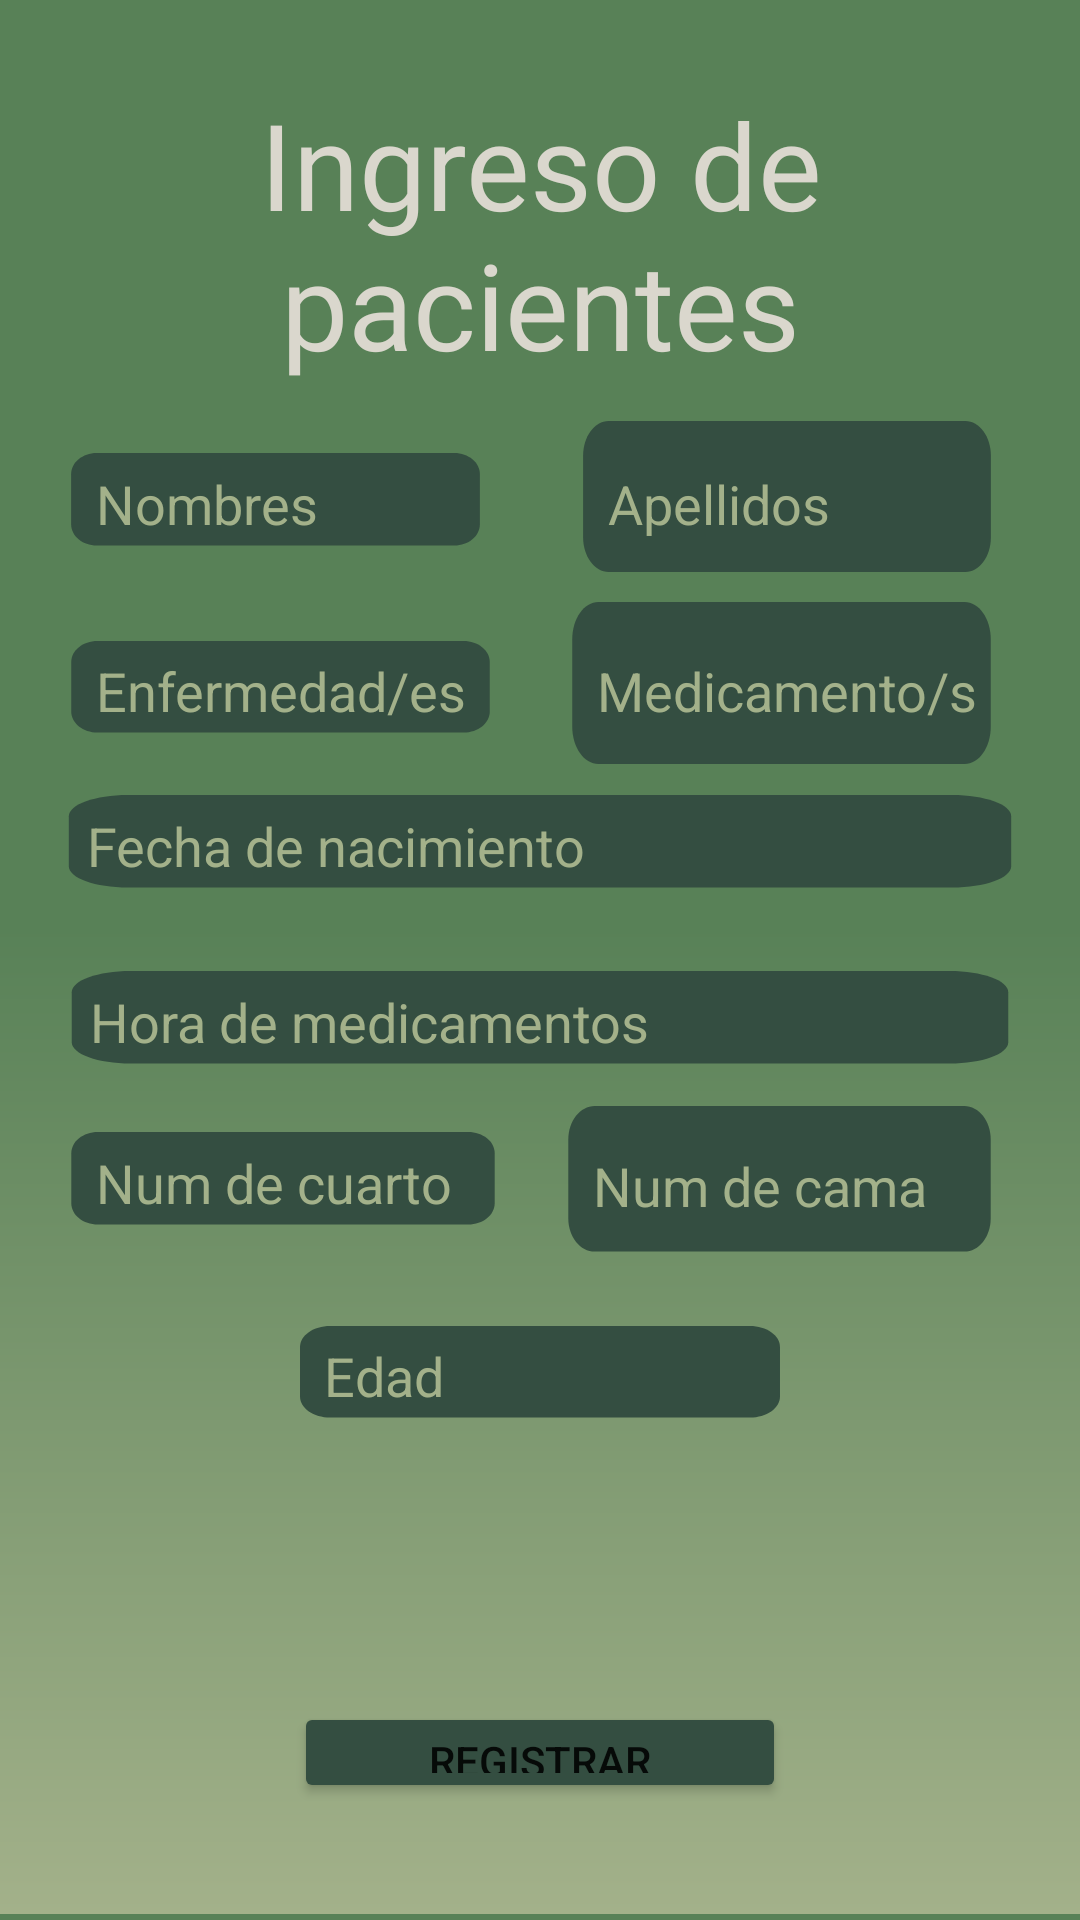

Write the Android layout XML for this screen, with the resource values it uses.
<!-- AndroidManifest.xml: application theme Theme.ProyectoFormativo1B -->
<!-- res/layout/fragment_anadir_pacientes.xml -->
<?xml version="1.0" encoding="utf-8"?>
<androidx.constraintlayout.widget.ConstraintLayout xmlns:android="http://schemas.android.com/apk/res/android"
    xmlns:app="http://schemas.android.com/apk/res-auto"
    xmlns:tools="http://schemas.android.com/tools"
    android:id="@+id/frameLayout"
    android:layout_width="match_parent"
    android:layout_height="match_parent"
    android:background="#588157"
    tools:context=".anadirPacientes">

    <View
        android:id="@+id/view2"
        android:layout_width="424dp"
        android:layout_height="329dp"
        android:layout_marginBottom="2dp"
        android:background="@drawable/s5e27fdsw1lr270588157a3b18a"
        app:layout_constraintBottom_toBottomOf="parent"
        app:layout_constraintEnd_toEndOf="parent"
        app:layout_constraintStart_toStartOf="parent" />

    <TextView
        android:id="@+id/textView"
        android:layout_width="0dp"
        android:layout_height="wrap_content"
        android:layout_marginTop="28dp"
        android:layout_marginBottom="23dp"
        android:fontFamily="@font/albert_sans"
        android:text="Ingreso de pacientes"
        android:textAlignment="center"
        android:textColor="#DAD7CD"
        android:textSize="40sp"
        app:layout_constraintBottom_toTopOf="@+id/txtNombre"
        app:layout_constraintEnd_toEndOf="parent"
        app:layout_constraintStart_toStartOf="parent"
        app:layout_constraintTop_toTopOf="parent" />

    <EditText
        android:id="@+id/txtApellido"
        android:layout_width="0dp"
        android:layout_height="55dp"
        android:layout_marginEnd="28dp"
        android:background="@drawable/fondo_txt"
        android:ems="10"
        android:hint="Apellidos"
        android:inputType="text"
        android:paddingLeft="10dp"
        android:textColor="#DAD7CD"
        android:textColorHint="#A3B18A"
        app:layout_constraintBaseline_toBaselineOf="@+id/txtNombre"
        app:layout_constraintEnd_toEndOf="parent"
        app:layout_constraintStart_toEndOf="@+id/txtNombre" />

    <EditText
        android:id="@+id/txtNombre"
        android:layout_width="0dp"
        android:layout_height="0dp"
        android:layout_marginStart="22dp"
        android:layout_marginEnd="31dp"
        android:layout_marginBottom="29dp"
        android:background="@drawable/fondo_txt"
        android:ems="10"
        android:hint="Nombres"
        android:inputType="text"
        android:paddingLeft="10dp"
        android:textColor="#DAD7CD"
        android:textColorHint="#A3B18A"
        app:layout_constraintBottom_toTopOf="@+id/txtEnfermedad"
        app:layout_constraintEnd_toStartOf="@+id/txtApellido"
        app:layout_constraintStart_toStartOf="parent"
        app:layout_constraintTop_toBottomOf="@+id/textView" />

    <EditText
        android:id="@+id/txtMedicamento"
        android:layout_width="0dp"
        android:layout_height="59dp"
        android:layout_marginEnd="28dp"
        android:background="@drawable/fondo_txt"
        android:ems="10"
        android:hint="Medicamento/s"
        android:inputType="text"
        android:paddingLeft="10dp"
        android:textColor="#DAD7CD"
        android:textColorHint="#A3B18A"
        app:layout_constraintBaseline_toBaselineOf="@+id/txtEnfermedad"
        app:layout_constraintEnd_toEndOf="parent"
        app:layout_constraintStart_toEndOf="@+id/txtEnfermedad" />

    <EditText
        android:id="@+id/txtEdad"
        android:layout_width="164dp"
        android:layout_height="0dp"
        android:layout_marginBottom="92dp"
        android:background="@drawable/fondo_txt"
        android:ems="10"
        android:hint="Edad"
        android:inputType="number"
        android:paddingLeft="10dp"
        android:textColor="#DAD7CD"
        android:textColorHint="#A3B18A"
        app:layout_constraintBottom_toTopOf="@+id/btnRegistrar"
        app:layout_constraintEnd_toEndOf="parent"
        app:layout_constraintStart_toStartOf="parent"
        app:layout_constraintTop_toBottomOf="@+id/txtNumCuarto" />

    <EditText
        android:id="@+id/txtHoraMedicina"
        android:layout_width="0dp"
        android:layout_height="0dp"
        android:layout_marginStart="20dp"
        android:layout_marginEnd="20dp"
        android:layout_marginBottom="20dp"
        android:background="@drawable/fondo_txt"
        android:ems="10"
        android:hint="Hora de medicamentos"
        android:inputType="text"
        android:paddingLeft="10dp"
        android:textColor="#DAD7CD"
        android:textColorHint="#A3B18A"
        app:layout_constraintBottom_toTopOf="@+id/txtNumCuarto"
        app:layout_constraintEnd_toEndOf="parent"
        app:layout_constraintStart_toStartOf="parent"
        app:layout_constraintTop_toBottomOf="@+id/txtFechaNacimiento" />

    <EditText
        android:id="@+id/txtNumCuarto"
        android:layout_width="0dp"
        android:layout_height="0dp"
        android:layout_marginStart="22dp"
        android:layout_marginEnd="21dp"
        android:layout_marginBottom="31dp"
        android:background="@drawable/fondo_txt"
        android:ems="10"
        android:hint="Num de cuarto"
        android:inputType="number"
        android:paddingLeft="10dp"
        android:textColor="#DAD7CD"
        android:textColorHint="#A3B18A"
        app:layout_constraintBottom_toTopOf="@+id/txtEdad"
        app:layout_constraintEnd_toStartOf="@+id/txtNumCama"
        app:layout_constraintStart_toStartOf="parent"
        app:layout_constraintTop_toBottomOf="@+id/txtHoraMedicina" />

    <EditText
        android:id="@+id/txtFechaNacimiento"
        android:layout_width="0dp"
        android:layout_height="0dp"
        android:layout_marginStart="19dp"
        android:layout_marginEnd="19dp"
        android:layout_marginBottom="25dp"
        android:background="@drawable/fondo_txt"
        android:ems="10"
        android:hint="Fecha de nacimiento"
        android:inputType="text"
        android:paddingLeft="10dp"
        android:textColor="#DAD7CD"
        android:textColorHint="#A3B18A"
        app:layout_constraintBottom_toTopOf="@+id/txtHoraMedicina"
        app:layout_constraintEnd_toEndOf="parent"
        app:layout_constraintStart_toStartOf="parent"
        app:layout_constraintTop_toBottomOf="@+id/txtEnfermedad" />

    <EditText
        android:id="@+id/txtNumCama"
        android:layout_width="0dp"
        android:layout_height="53dp"
        android:layout_marginTop="73dp"
        android:layout_marginEnd="28dp"
        android:layout_marginBottom="82dp"
        android:background="@drawable/fondo_txt"
        android:ems="10"
        android:hint="Num de cama"
        android:inputType="number"
        android:paddingLeft="10dp"
        android:textColor="#DAD7CD"
        android:textColorHint="#A3B18A"
        app:layout_constraintBottom_toBottomOf="@+id/txtEdad"
        app:layout_constraintEnd_toEndOf="parent"
        app:layout_constraintStart_toEndOf="@+id/txtNumCuarto"
        app:layout_constraintTop_toTopOf="@+id/txtHoraMedicina" />

    <EditText
        android:id="@+id/txtEnfermedad"
        android:layout_width="0dp"
        android:layout_height="0dp"
        android:layout_marginStart="22dp"
        android:layout_marginEnd="24dp"
        android:layout_marginBottom="18dp"
        android:background="@drawable/fondo_txt"
        android:ems="10"
        android:hint="Enfermedad/es"
        android:inputType="text"
        android:paddingLeft="10dp"
        android:textColor="#DAD7CD"
        android:textColorHint="#A3B18A"
        app:layout_constraintBottom_toTopOf="@+id/txtFechaNacimiento"
        app:layout_constraintEnd_toStartOf="@+id/txtMedicamento"
        app:layout_constraintStart_toStartOf="parent"
        app:layout_constraintTop_toBottomOf="@+id/txtNombre" />

    <Button
        android:id="@+id/btnRegistrar"
        android:layout_width="164dp"
        android:layout_height="0dp"
        android:layout_marginBottom="39dp"
        android:backgroundTint="#344E41"
        android:text="Registrar"
        app:cornerRadius="20dp"
        app:layout_constraintBottom_toBottomOf="parent"
        app:layout_constraintEnd_toEndOf="parent"
        app:layout_constraintStart_toStartOf="parent"
        app:layout_constraintTop_toBottomOf="@+id/txtEdad" />

</androidx.constraintlayout.widget.ConstraintLayout>
<!-- resources referenced by this layout -->
<resources>
  <!-- drawable fondo_txt (drawable) -->
  <vector xmlns:android="http://schemas.android.com/apk/res/android"
      android:width="327dp"
      android:height="95dp"
      android:viewportWidth="327"
      android:viewportHeight="95">
      <group>
          <path
              android:fillColor="#FF344E41"
              android:pathData="M4 20c0-11.05 8.95-20 20-20h279c11.05 0 20 8.95 20 20v47c0 11.05-8.95 20-20 20h-279c-11.05 0-20-8.95-20-20z"/>
      </group>
  </vector>
  <!-- drawable s5e27fdsw1lr270588157a3b18a (drawable) -->
  <?xml version="1.0" encoding="UTF-8"?>
  <shape xmlns:android="http://schemas.android.com/apk/res/android">
      <gradient
          android:startColor="#588157"
          android:endColor="#A3B18A"
          android:angle="270"
          />
  </shape>
  <style name="Theme.ProyectoFormativo1B" parent="Theme.MaterialComponents.DayNight.DarkActionBar">"&gt;
          
          <item name="colorPrimary">@color/purple_500</item>
          <item name="colorPrimaryVariant">@color/purple_700</item>
          <item name="colorOnPrimary">@color/white</item>
          
          <item name="colorSecondary">@color/teal_200</item>
          <item name="colorSecondaryVariant">@color/teal_700</item>
          <item name="colorOnSecondary">@color/black</item>
          
          <item name="android:statusBarColor">?attr/colorPrimaryVariant</item>
          
      </style>
  <!-- not gathered from this repository: default colours our renderer supplied (Android Studio template values) -->
  <color name="purple_500">#FF6200EE</color>
  <color name="purple_700">#FF3700B3</color>
  <color name="teal_200">#FF03DAC5</color>
  <color name="teal_700">#FF018786</color>
  <color name="black">#FF000000</color>
  <color name="white">#FFFFFFFF</color>
</resources>
